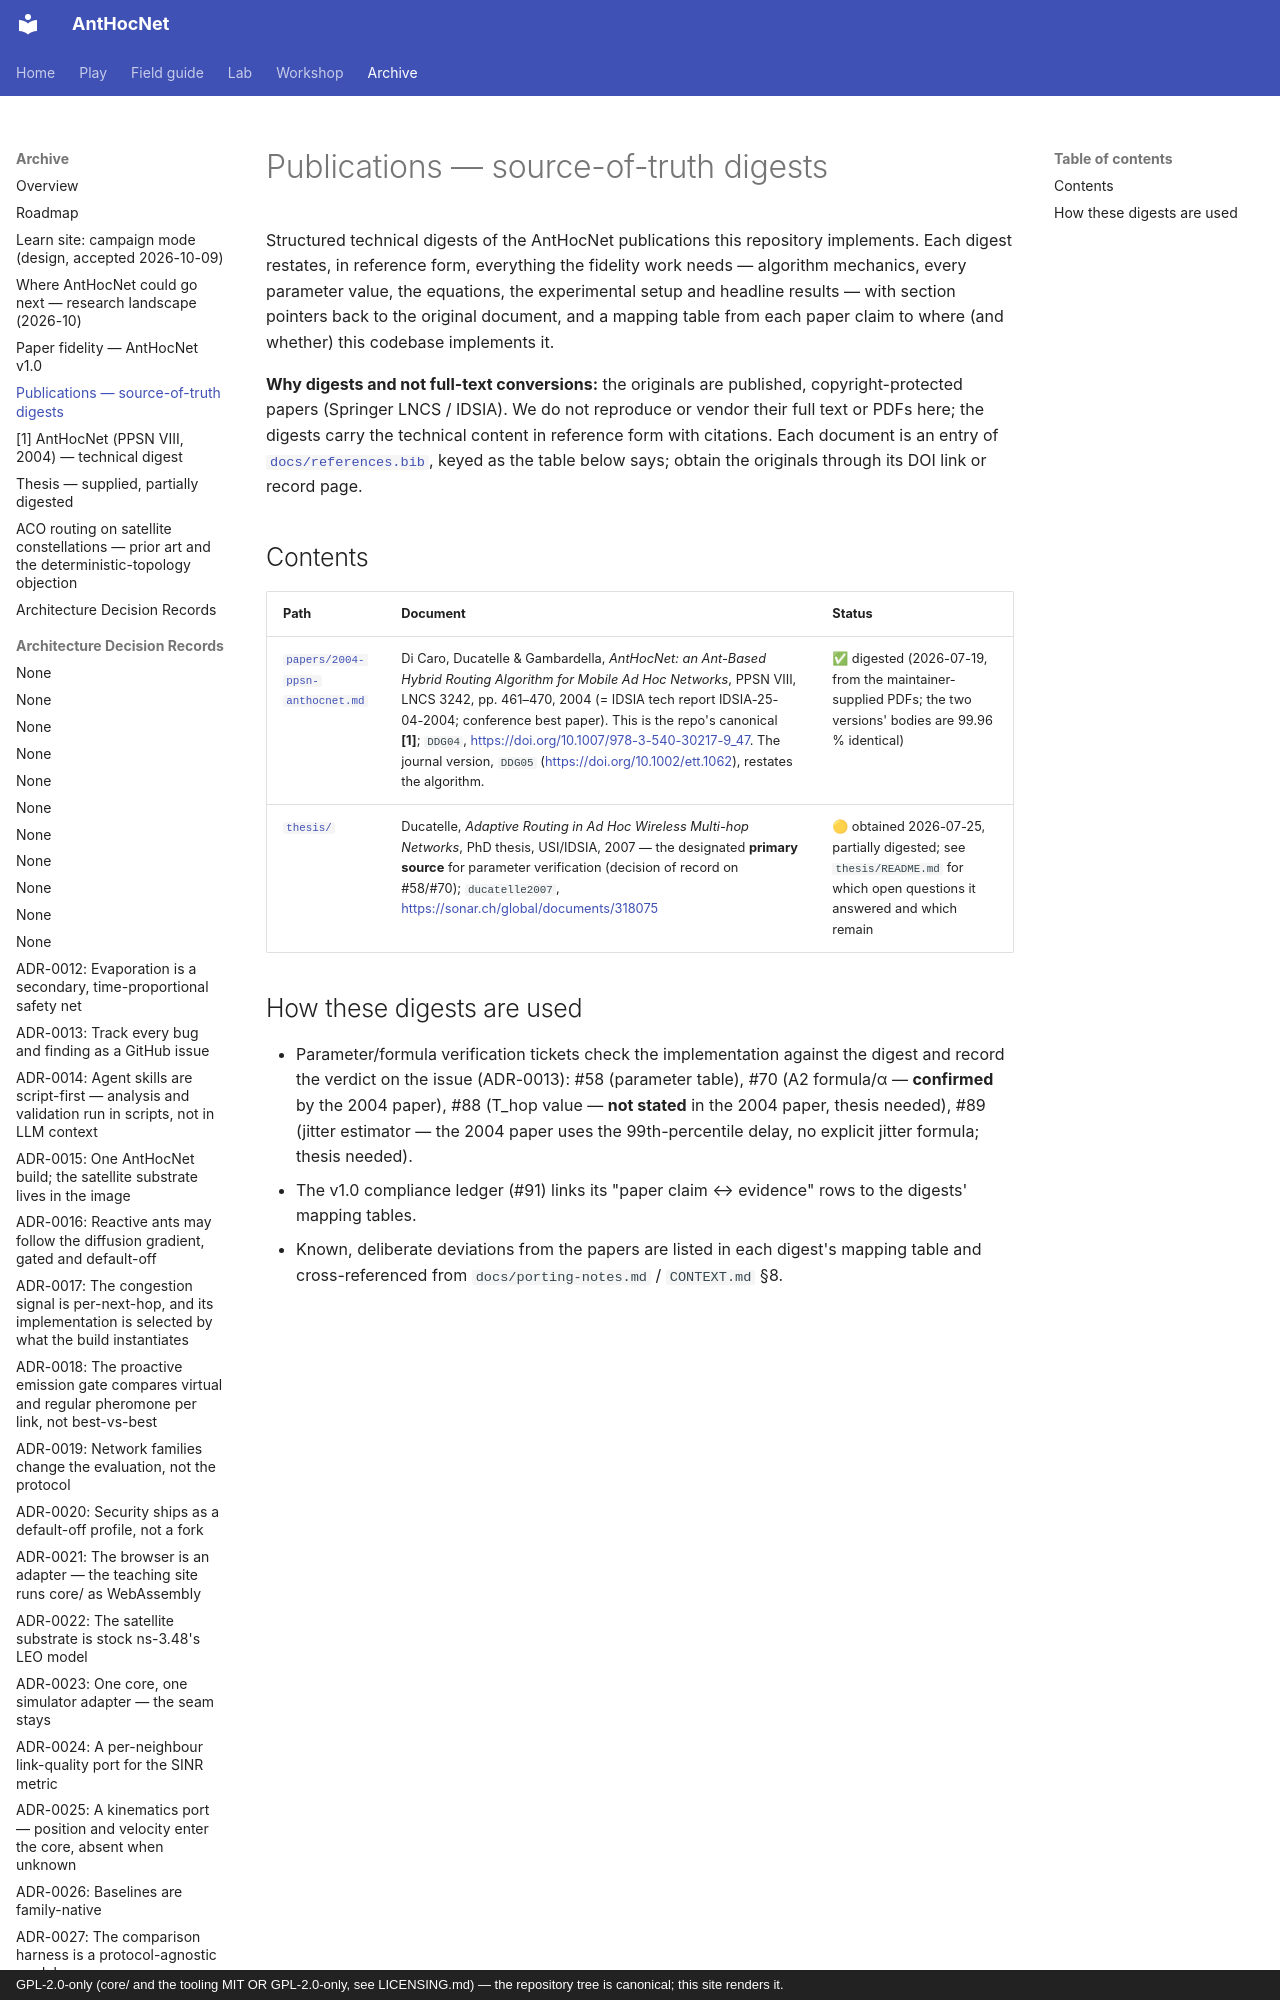

repository: swarm-routing/AntHocNet · page: publications/index.html · generator: mkdocs · copyright: GPL-2.0-only (core/ and the tooling MIT OR GPL-2.0-only, see LICENSING.md) — the repository tree is canonical; this site renders it.

# Publications — source-of-truth digests

Structured technical digests of the AntHocNet publications this repository
implements. Each digest restates, in reference form, everything the fidelity
work needs — algorithm mechanics, every parameter value, the equations, the
experimental setup and headline results — with section pointers back to the
original document, and a mapping table from each paper claim to where (and
whether) this codebase implements it.

**Why digests and not full-text conversions:** the originals are published,
copyright-protected papers (Springer LNCS / IDSIA). We do not reproduce or
vendor their full text or PDFs here; the digests carry the technical content in
reference form with citations. Each document is an entry of
[`docs/references.bib`](../references.bib), keyed as the table below says; obtain
the originals through its DOI link or record page.

## Contents

| Path | Document | Status |
|------|----------|--------|
| [`papers/2004-ppsn-anthocnet.md`](papers/2004-ppsn-anthocnet.md) | Di Caro, Ducatelle & Gambardella, *AntHocNet: an Ant-Based Hybrid Routing Algorithm for Mobile Ad Hoc Networks*, PPSN VIII, LNCS 3242, pp. 461–470, 2004 (= IDSIA tech report IDSIA-25-04-2004; conference best paper). This is the repo's canonical **[1]**; `DDG04`, <https://doi.org/10.1007/978-3-540-30217-9_47>. The journal version, `DDG05` (<https://doi.org/10.1002/ett.1062>), restates the algorithm. | ✅ digested (2026-07-19, from the maintainer-supplied PDFs; the two versions' bodies are 99.96 % identical) |
| [`thesis/`](thesis/README.md) | Ducatelle, *Adaptive Routing in Ad Hoc Wireless Multi-hop Networks*, PhD thesis, USI/IDSIA, 2007 — the designated **primary source** for parameter verification (decision of record on #58/#70); `ducatelle2007`, <https://sonar.ch/global/documents/318075> | 🟡 obtained 2026-07-25, partially digested; see `thesis/README.md` for which open questions it answered and which remain |
